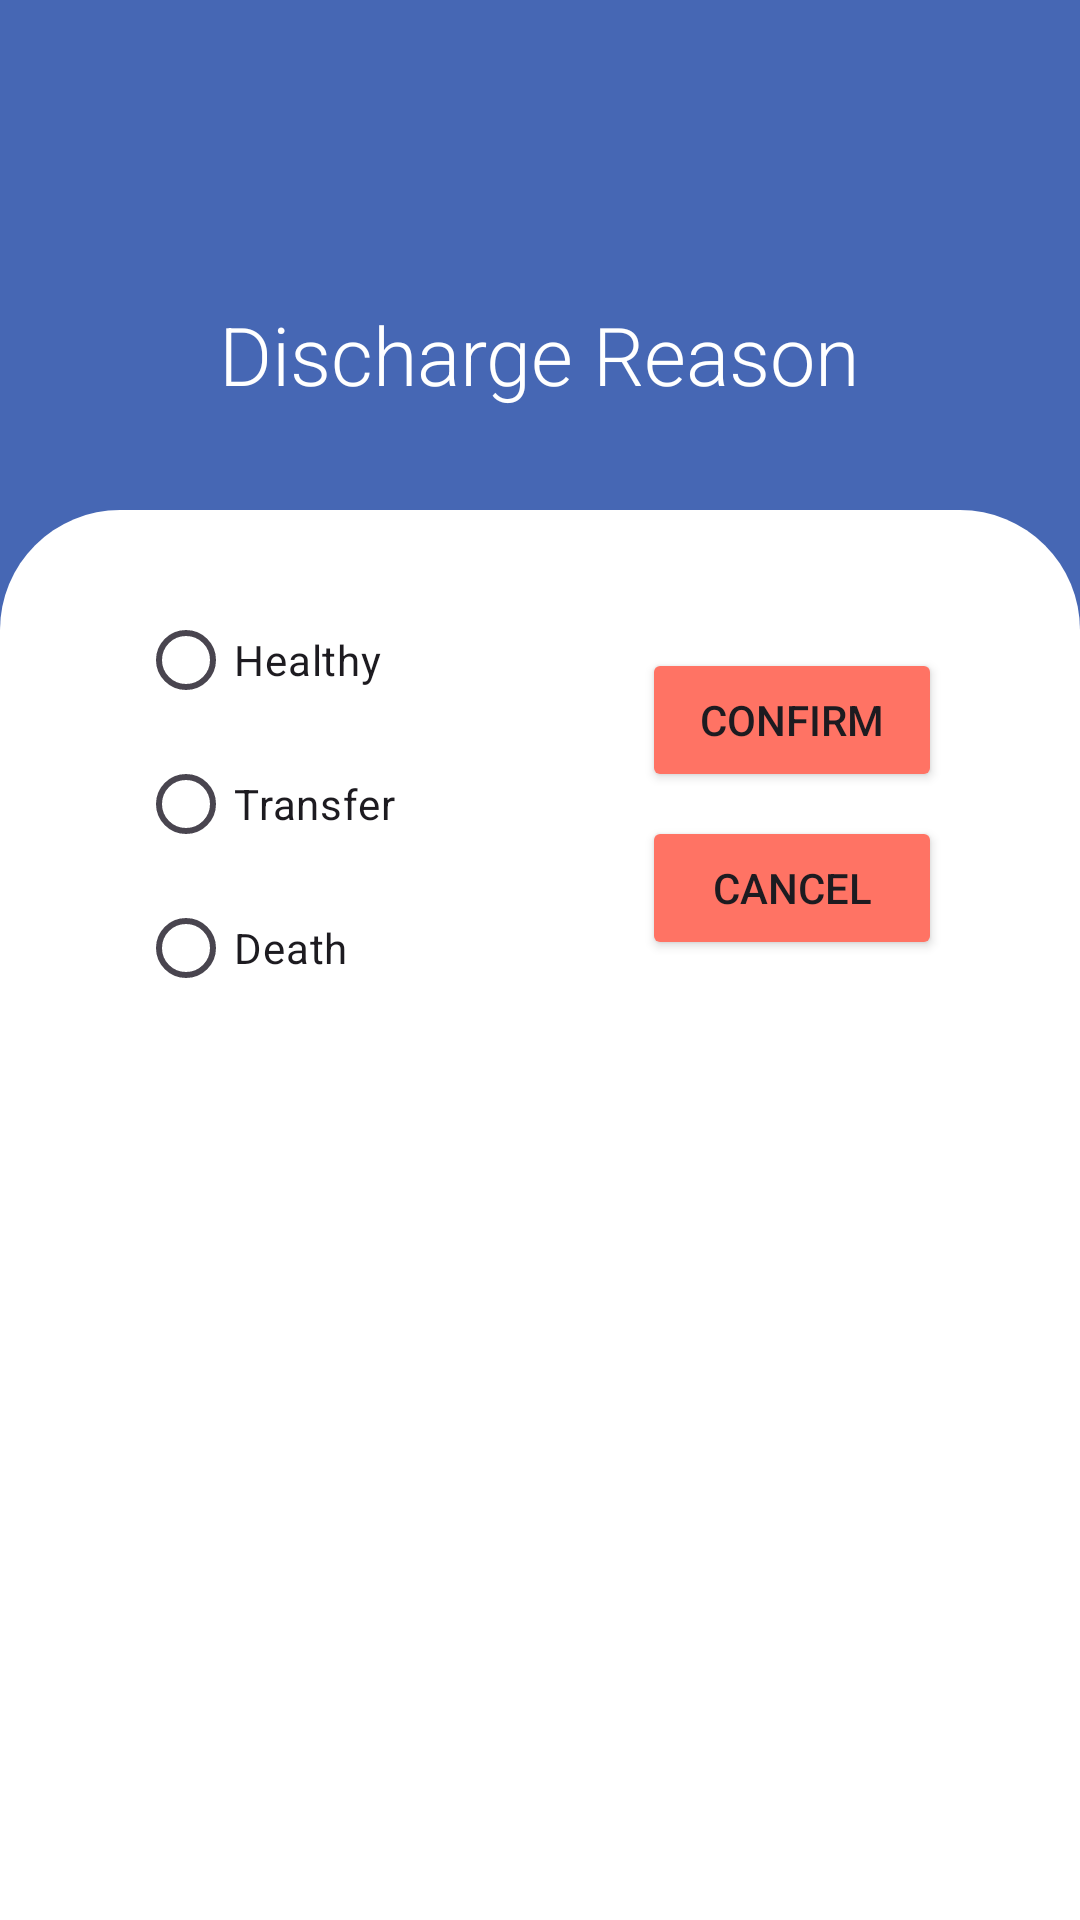

Here is an Android app screen rendered from its layout file. Give the layout XML and the strings, colors and styles it references.
<!-- AndroidManifest.xml: application theme Theme.Hospital_android_project -->
<!-- res/layout/activity_discharge_patient.xml -->
<?xml version="1.0" encoding="utf-8"?>
<RelativeLayout xmlns:android="http://schemas.android.com/apk/res/android"
    xmlns:app="http://schemas.android.com/apk/res-auto"
    xmlns:tools="http://schemas.android.com/tools"
    android:id="@+id/main"
    android:layout_width="match_parent"
    android:layout_height="match_parent"
    android:orientation="vertical"
    android:background="#4667b4"
    tools:context=".DischargePatient">

    <View
        android:id="@+id/arch_background"
        android:layout_width="match_parent"
        android:layout_height="wrap_content"
        android:layout_marginTop="170dp"
        android:background="@drawable/arch_background" />

    <LinearLayout
        android:layout_width="match_parent"
        android:layout_height="wrap_content"
        android:gravity="center_horizontal">


        <TextView
            android:id="@+id/title"
            android:layout_width="wrap_content"
            android:layout_height="wrap_content"
            android:layout_marginTop="100dp"
            android:fontFamily="sans-serif-light"
            android:text="Discharge Reason"
            android:textColor="#fff"
            android:textSize="27sp" />

    </LinearLayout>

    <LinearLayout
        android:layout_width="match_parent"
        android:layout_height="wrap_content"
        android:orientation="horizontal"
        android:gravity="center_vertical"
        android:layout_marginTop="180dp"
        android:padding="16dp">

        <LinearLayout
            android:layout_width="0dp"
            android:layout_height="wrap_content"
            android:layout_weight="1"
            android:orientation="horizontal"
            android:layout_marginStart="30dp">

            <RadioGroup
                android:id="@+id/radio_group"
                android:layout_width="match_parent"
                android:layout_height="wrap_content"
                android:orientation="vertical">

                <RadioButton
                    android:id="@+id/radio_healthy"
                    android:layout_width="wrap_content"
                    android:layout_height="wrap_content"
                    android:text="Healthy" />

                <RadioButton
                    android:id="@+id/radio_transfer"
                    android:layout_width="wrap_content"
                    android:layout_height="wrap_content"
                    android:text="Transfer" />

                <RadioButton
                    android:id="@+id/radio_death"
                    android:layout_width="wrap_content"
                    android:layout_height="wrap_content"
                    android:text="Death" />

            </RadioGroup>

        </LinearLayout>

        
        <LinearLayout
            android:layout_width="wrap_content"
            android:layout_height="wrap_content"
            android:orientation="vertical"
            android:gravity="end"
            android:layout_marginEnd="30dp">

            
            <Button
                android:id="@+id/btn_confirm"
                android:layout_width="100dp"
                android:layout_height="wrap_content"
                android:text="Confirm"
                android:backgroundTint="#ff7364"
                android:layout_marginBottom="8dp" />

            
            <Button
                android:id="@+id/btn_cancel"
                android:layout_width="100dp"
                android:layout_height="wrap_content"
                android:backgroundTint="#ff7364"
                android:text="Cancel" />

        </LinearLayout>

    </LinearLayout>

</RelativeLayout>
<!-- resources referenced by this layout -->
<resources>
  <!-- drawable arch_background (drawable) -->
  <?xml version="1.0" encoding="utf-8"?>
  <layer-list xmlns:android="http://schemas.android.com/apk/res/android">
  
      
      <item>
          <shape>
              <solid android:color="#4667b4" />
          </shape>
      </item>
  
      
      <item>
          <shape>
              <solid android:color="#FFFFFF" /> 
              <corners android:topLeftRadius="40dp" android:topRightRadius="40dp" />
          </shape>
      </item>
  
  </layer-list>
  <style name="Theme.Hospital_android_project" parent="Base.Theme.Hospital_android_project" />
  <style name="Base.Theme.Hospital_android_project" parent="Theme.Material3.DayNight.NoActionBar">
          
          
      </style>
</resources>
